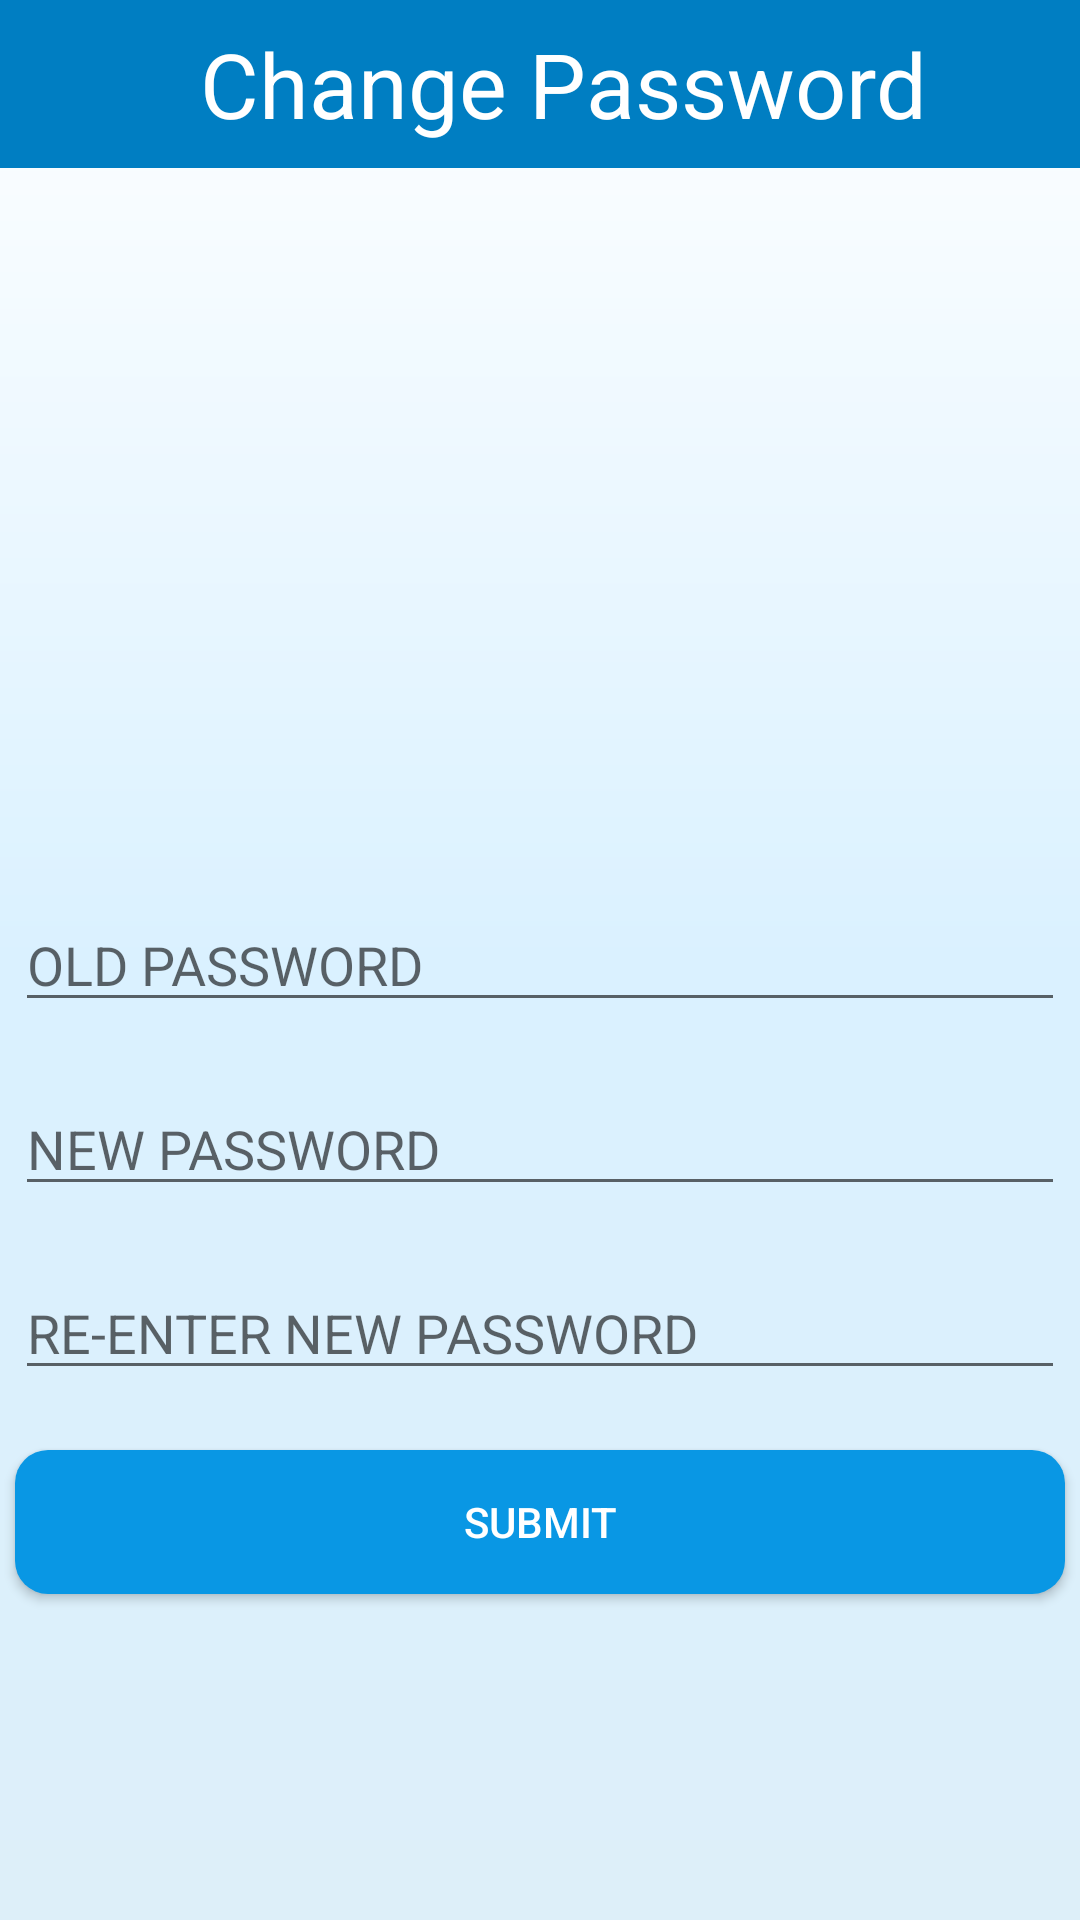

Layout XML and referenced resources for this Android screen:
<!-- AndroidManifest.xml: application theme AppTheme -->
<!-- res/layout/activity_password_change.xml -->
<?xml version="1.0" encoding="utf-8"?>
<RelativeLayout xmlns:android="http://schemas.android.com/apk/res/android"
    android:layout_width="match_parent" android:layout_height="match_parent"
    android:background="@drawable/background_universal">
    <android.support.v7.widget.Toolbar
        android:background="#007EC2"
        android:layout_width="match_parent"
        android:layout_height="?actionBarSize"
        android:id="@+id/toolbarchange"
        android:theme="@style/Base.Theme.AppCompat.Light.DarkActionBar"
        >
        <RelativeLayout
            android:layout_width="match_parent"
            android:layout_height="match_parent" >
            <TextView
                android:layout_centerInParent="true"
                android:textColor="#fff"
                android:text="Change Password"
                android:layout_centerHorizontal="true"
                android:textSize="30dp"
                android:layout_width="wrap_content"
                android:layout_height="wrap_content" />
        </RelativeLayout>
    </android.support.v7.widget.Toolbar>
    <EditText
        android:layout_marginTop="20dp"
        android:inputType="textPassword"
        android:hint="OLD PASSWORD"
        android:id="@+id/password_old"
        android:layout_centerInParent="true"
        android:layout_width="350dp"
        android:layout_height="wrap_content" />
    <EditText
        android:layout_marginTop="20dp"
        android:inputType="textPassword"
        android:hint="NEW PASSWORD"
        android:id="@+id/password_new"
        android:layout_below="@id/password_old"
        android:layout_centerHorizontal="true"
        android:layout_width="350dp"
        android:layout_height="wrap_content" />
    <EditText
        android:layout_marginTop="20dp"
        android:inputType="textPassword"
        android:hint="RE-ENTER NEW PASSWORD"
        android:id="@+id/password_renew"
        android:layout_below="@id/password_new"
        android:layout_centerHorizontal="true"
        android:layout_width="350dp"
        android:layout_height="wrap_content" />
    <Button
        android:layout_marginTop="20dp"
        android:id="@+id/pass_btn"
        android:text="submit"
        android:layout_below="@+id/password_renew"
        android:layout_centerHorizontal="true"
        style="@style/btn"
        android:layout_width="350dp"
        android:layout_height="wrap_content" />



</RelativeLayout>
<!-- resources referenced by this layout -->
<resources>
  <!-- drawable background_universal (drawable) -->
  <?xml version="1.0" encoding="utf-8"?>
  <shape xmlns:android="http://schemas.android.com/apk/res/android">
  <gradient
  
      android:type="linear"
      android:angle="270"
      android:startColor="#ffffff"
      android:centerColor="#daf1ff"
      android:endColor="#ddeff9"/>
  </shape>
  <style name="btn">
          <item name="android:background"> @drawable/rounded_shape</item>
          <item name="android:textColor">#ffffff</item>
      </style>
  <style name="AppTheme" parent="Theme.AppCompat.Light.NoActionBar">
          
          <item name="colorPrimary">#0997e4</item>
          <item name="colorPrimaryDark">#035f91</item>
          <item name="colorAccent">@color/colorAccent</item>
      </style>
  <!-- drawable rounded_shape (drawable) -->
  <shape
      xmlns:android="http://schemas.android.com/apk/res/android"
      android:shape="rectangle"   >
  
      <solid
          android:color="#0997e4" >
      </solid>
  
      <corners
          android:radius="11dp"   >
      </corners>
  
  </shape>
  <!-- not gathered from this repository: default colours our renderer supplied (Android Studio template values) -->
  <color name="colorAccent">#FF03DAC5</color>
</resources>
